6-way image classification set "data" from GitHub (zzazzz/trashnet); label vocabulary: cardboard, glass, metal, paper, plastic, trash.

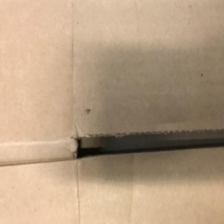
Label: cardboard

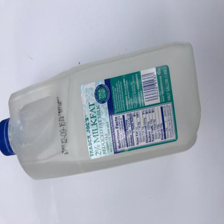
Label: plastic

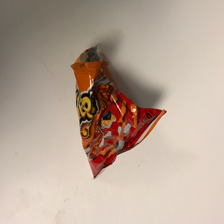
Label: trash

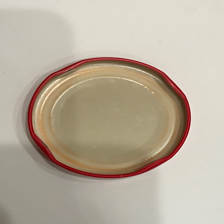
Label: metal

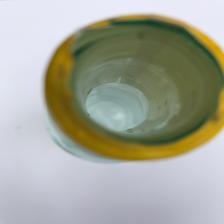
Label: glass

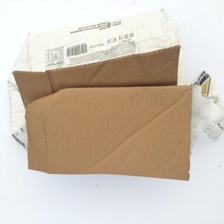
Label: cardboard
